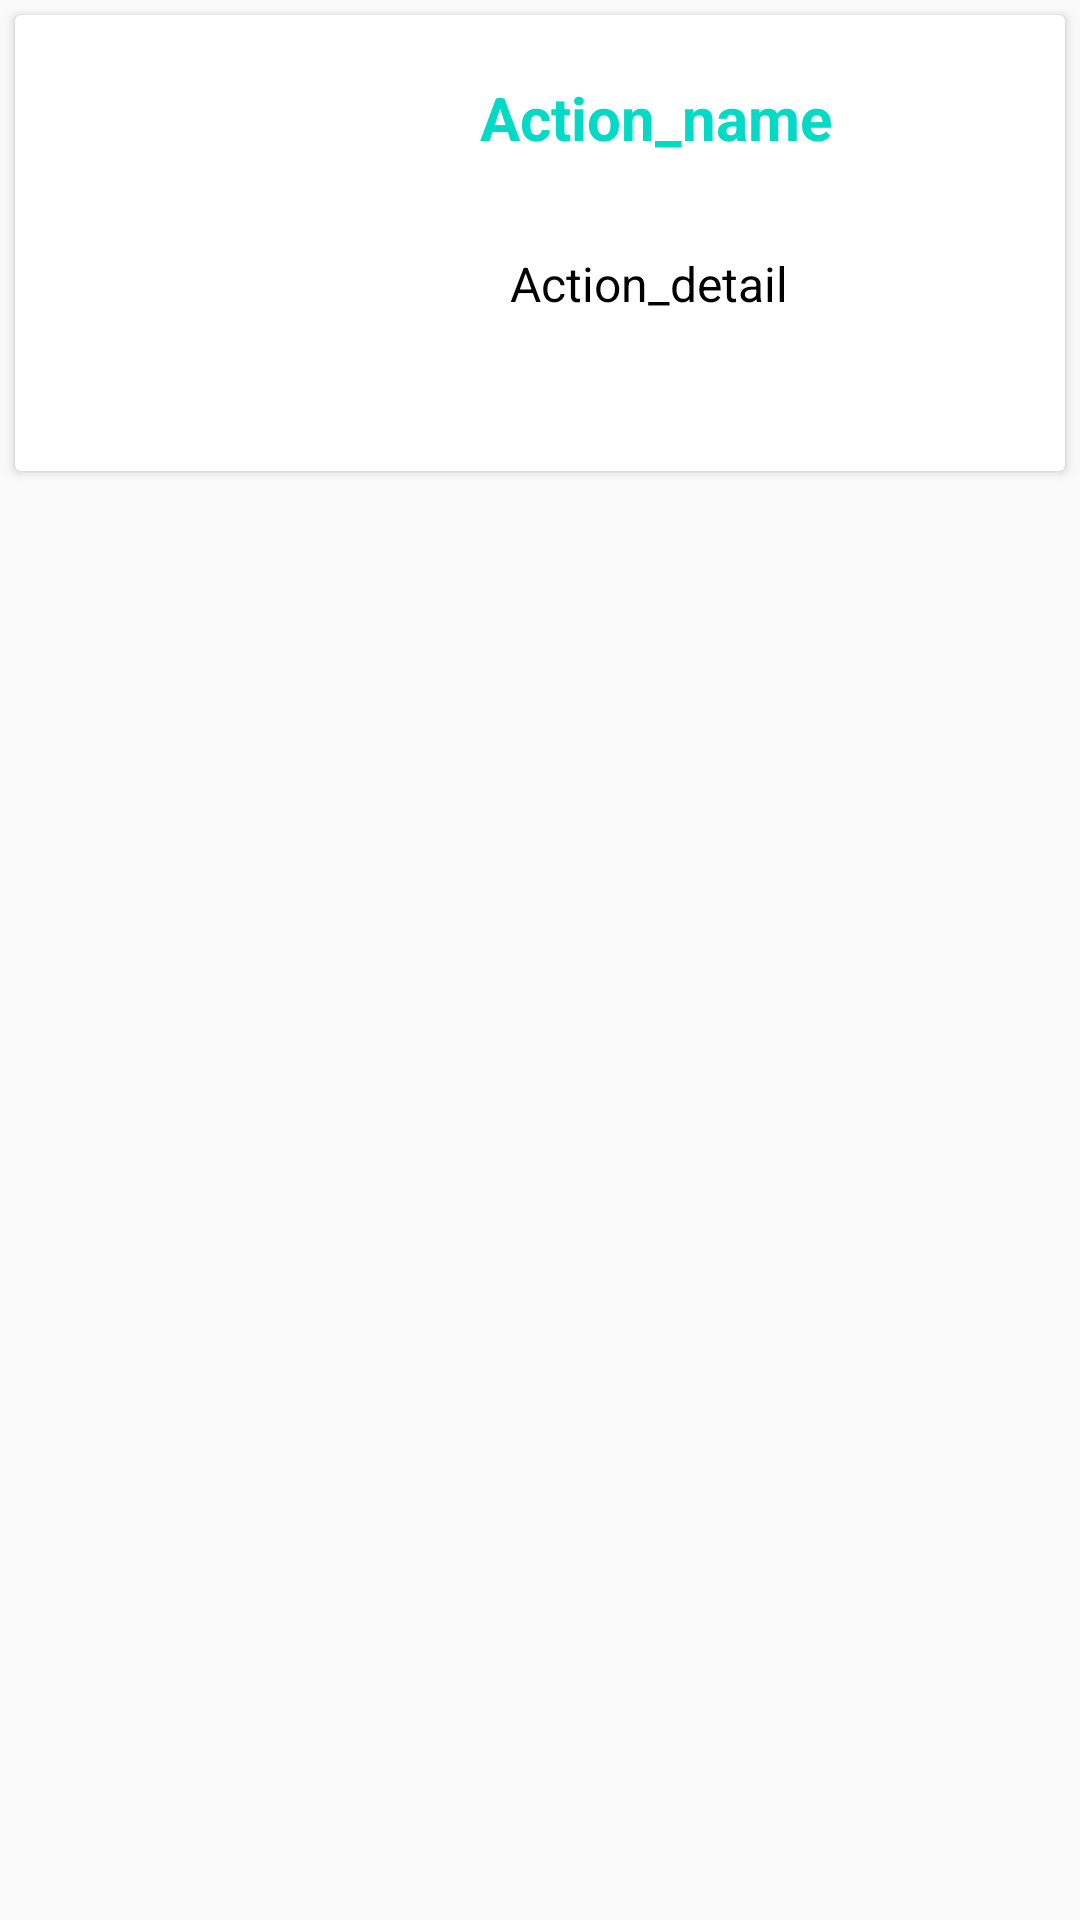

This screen was rendered from an Android layout file. Write that file and the resources it references.
<!-- AndroidManifest.xml: application theme AppTheme -->
<!-- res/layout/item.xml -->
<?xml version="1.0" encoding="utf-8"?>
<LinearLayout xmlns:android="http://schemas.android.com/apk/res/android"
    xmlns:app="http://schemas.android.com/apk/res-auto"
    android:layout_width="match_parent"
    android:layout_height="wrap_content"
    android:background="@color/oren"
    android:orientation="vertical">

    <android.support.v7.widget.CardView
        xmlns:card_view="http://schemas.android.com/apk/res-auto"
        android:layout_margin="5dp"
        android:layout_width="match_parent"
        android:layout_height="wrap_content">


    <LinearLayout
    android:orientation="horizontal"
    android:layout_width="match_parent"
    android:layout_height="match_parent">

    <ImageView
        android:adjustViewBounds="true"
        android:id="@+id/imageth"
        android:layout_width="155dp"
        android:layout_height="152dp"
        android:scaleType="centerCrop"
        android:src="@mipmap/ic_launcher" />


        <LinearLayout
            android:orientation="vertical"
            android:layout_width="match_parent"
            android:layout_height="match_parent">

            <TextView
                android:id="@+id/tv_action_name"
                android:textColor="@color/colorAccent"
                android:textSize="20sp"
                android:textStyle="bold"
                android:layout_width="match_parent"
                android:layout_height="wrap_content"
                android:text="Action_name"
                android:layout_weight="1"
                android:gravity="left|center_vertical"
                />
            <TextView
                android:padding="10dp"
                android:textColor="#000000"
                android:id="@+id/tv_action_detail"
                android:textSize="16sp"
                android:layout_weight="1"
                android:gravity="left"
                android:maxLines="4"
                android:ellipsize="end"
                android:layout_width="match_parent"
                android:layout_height="wrap_content"
                android:text="Action_detail"
                />
        </LinearLayout>

    </LinearLayout>
    </android.support.v7.widget.CardView>
</LinearLayout>
<!-- resources referenced by this layout -->
<resources>
  <style name="AppTheme" parent="Theme.AppCompat.Light.NoActionBar">
          
          <item name="colorPrimary">@color/colorPrimary</item>
          <item name="colorPrimaryDark">@color/colorPrimaryDark</item>
          <item name="colorAccent">@color/colorAccent</item>
      </style>
  <!-- not gathered from this repository: default colours our renderer supplied (Android Studio template values) -->
  <color name="colorPrimary">#FF6200EE</color>
  <color name="colorPrimaryDark">#FF3700B3</color>
  <color name="colorAccent">#FF03DAC5</color>
</resources>
